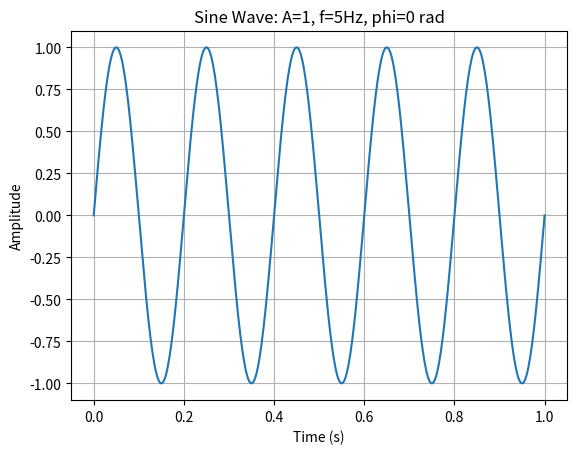
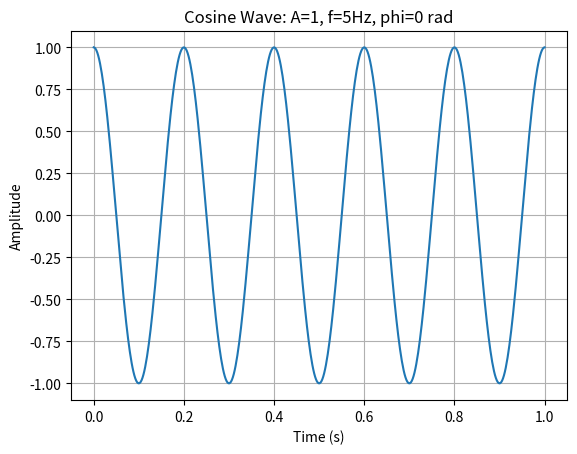
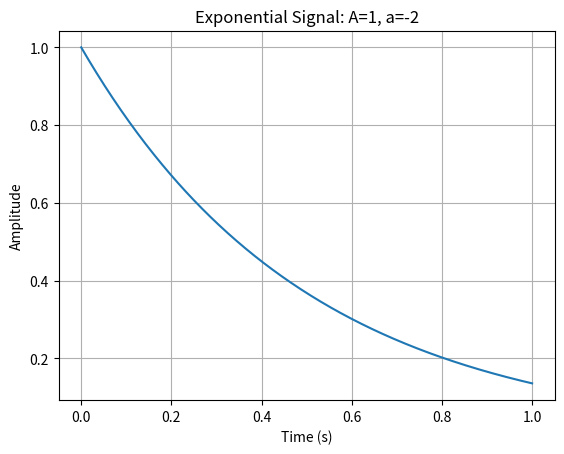

Python code for these plots, in order:
# trigonometric_signals.py

import numpy as np
import matplotlib.pyplot as plt

def sine_wave(A, f, phi, t):
    """
    Generates a sine wave.
    Args:
        A (float): Amplitude
        f (float): Frequency in Hz
        phi (float): Phase in radians
        t (numpy array): Time vector
    Returns:
        numpy array: Sine wave signal
    """
    y = A * np.sin(2 * np.pi * f * t + phi)
    plt.plot(t, y)
    plt.title(f"Sine Wave: A={A}, f={f}Hz, phi={phi} rad")
    plt.xlabel("Time (s)")
    plt.ylabel("Amplitude")
    plt.grid(True)
    plt.show()
    return y


def cosine_wave(A, f, phi, t):
    """
    Generates a cosine wave.
    Args:
        A (float): Amplitude
        f (float): Frequency in Hz
        phi (float): Phase in radians
        t (numpy array): Time vector
    Returns:
        numpy array: Cosine wave signal
    """
    y = A * np.cos(2 * np.pi * f * t + phi)
    plt.plot(t, y)
    plt.title(f"Cosine Wave: A={A}, f={f}Hz, phi={phi} rad")
    plt.xlabel("Time (s)")
    plt.ylabel("Amplitude")
    plt.grid(True)
    plt.show()
    return y


def exponential_signal(A, a, t):
    """
    Generates an exponential signal.
    Args:
        A (float): Amplitude
        a (float): Exponential rate
        t (numpy array): Time vector
    Returns:
        numpy array: Exponential signal
    """
    y = A * np.exp(a * t)
    plt.plot(t, y)
    plt.title(f"Exponential Signal: A={A}, a={a}")
    plt.xlabel("Time (s)")
    plt.ylabel("Amplitude")
    plt.grid(True)
    plt.show()
    return y


# Example usage
if __name__ == "__main__":
    t = np.linspace(0, 1, 500)  # time vector from 0 to 1 sec, 500 samples
    
    sine_wave(A=1, f=5, phi=0, t=t)      # 5 Hz sine
    cosine_wave(A=1, f=5, phi=0, t=t)    # 5 Hz cosine
    exponential_signal(A=1, a=-2, t=t)   # decaying exponential
